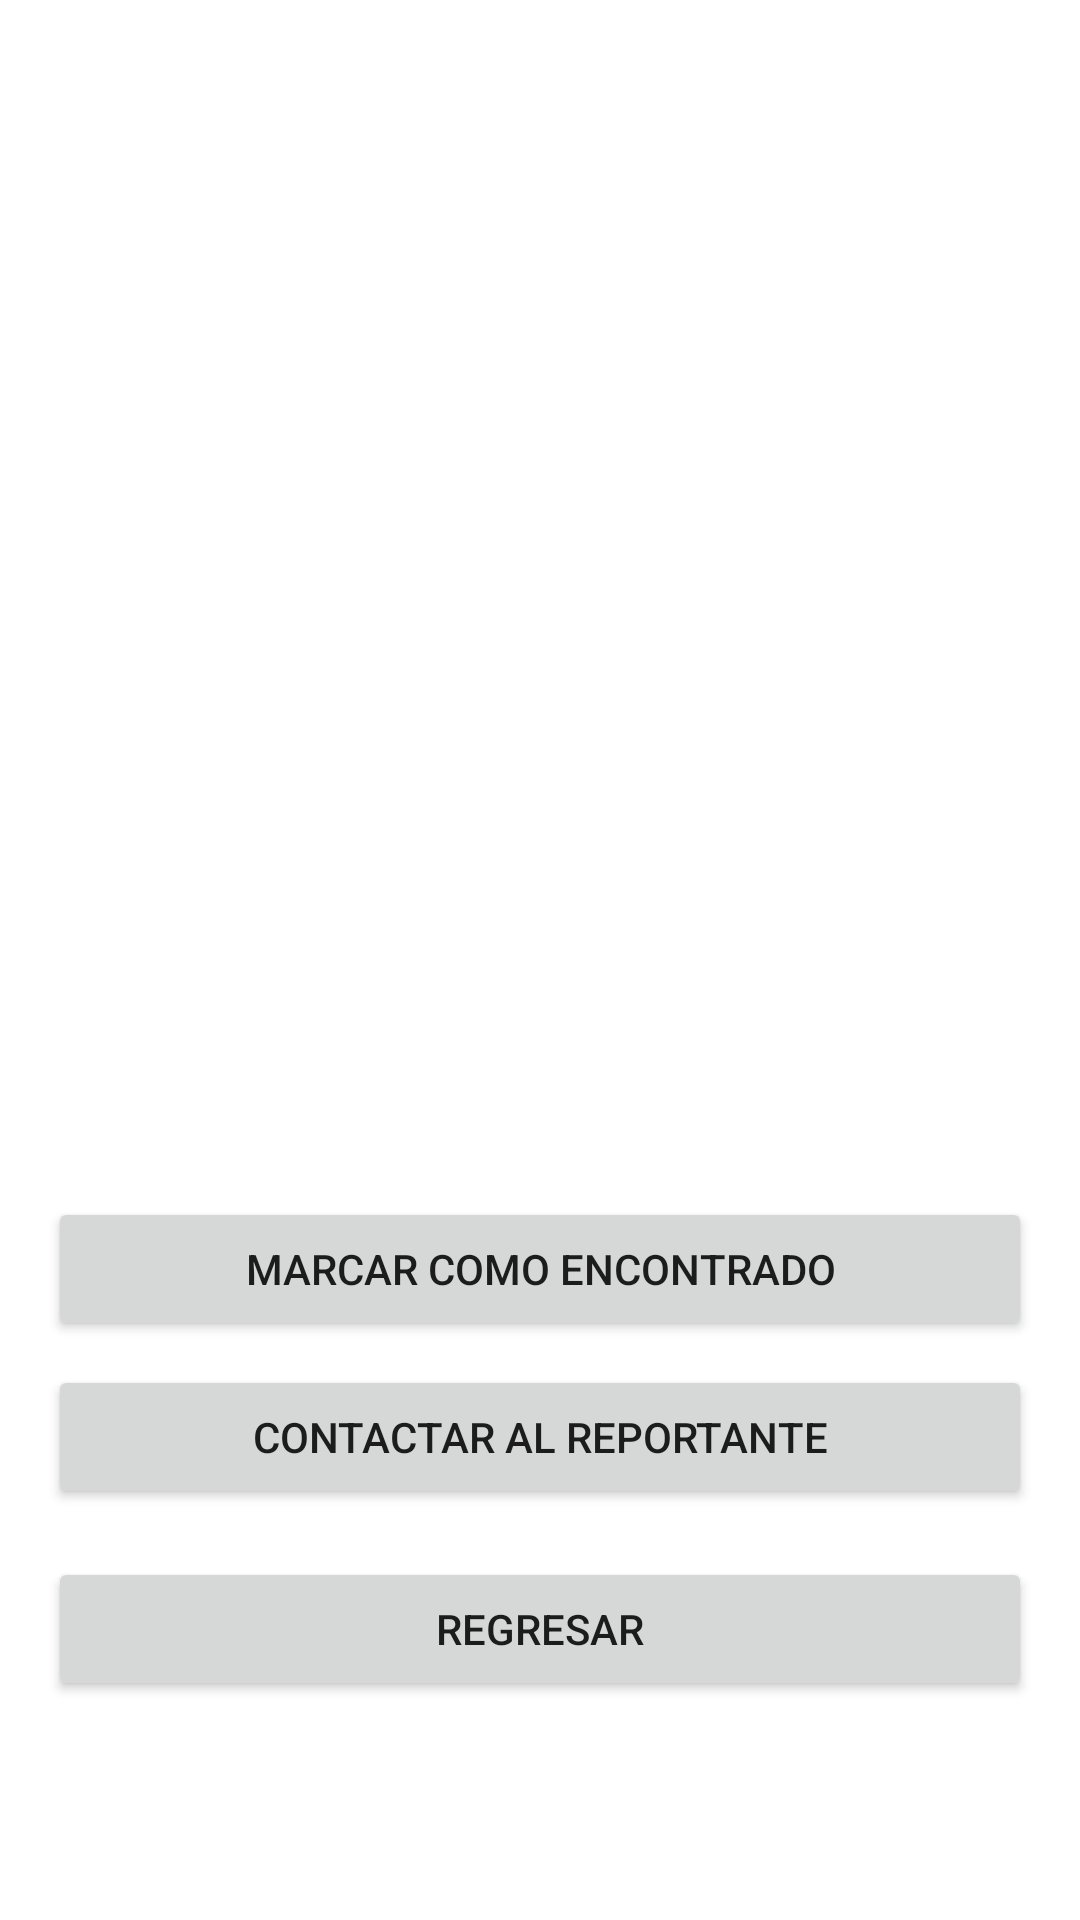

The Android layout XML behind this screen, and the referenced resources:
<!-- AndroidManifest.xml: application theme Theme.CatRadar -->
<!-- res/layout/activity_reporte_detail.xml -->
<ScrollView xmlns:android="http://schemas.android.com/apk/res/android"
    android:layout_width="match_parent"
    android:layout_height="match_parent"
    android:padding="16dp">

    <LinearLayout
        android:orientation="vertical"
        android:layout_width="match_parent"
        android:layout_height="wrap_content">

        
        <TextView
            android:id="@+id/textViewTitulo"
            android:layout_width="match_parent"
            android:layout_height="wrap_content"
            android:textSize="18sp"
            android:textStyle="bold"
            android:paddingTop="8dp"/>

        
        <TextView
            android:id="@+id/textViewEstado"
            android:layout_width="match_parent"
            android:layout_height="wrap_content"
            android:textStyle="italic"
            android:textColor="@android:color/holo_blue_dark"
            android:paddingTop="4dp"/>

        
        <ImageView
            android:id="@+id/imageViewDetalle"
            android:layout_width="match_parent"
            android:layout_height="220dp"
            android:scaleType="centerCrop"
            android:contentDescription="Foto del reporte"
            android:layout_marginTop="8dp"/>

        
        <TextView
            android:id="@+id/textViewDescripcion"
            android:layout_width="match_parent"
            android:layout_height="wrap_content"
            android:textSize="16sp"
            android:paddingTop="12dp"/>

        
        <TextView
            android:id="@+id/textViewUbicacion"
            android:layout_width="match_parent"
            android:layout_height="wrap_content"
            android:paddingTop="8dp"/>

        
        <TextView
            android:id="@+id/textViewFecha"
            android:layout_width="match_parent"
            android:layout_height="wrap_content"
            android:paddingTop="4dp"/>

        
        <Button
            android:id="@+id/buttonMarcarEncontrado"
            android:layout_width="match_parent"
            android:layout_height="wrap_content"
            android:text="Marcar como ENCONTRADO"
            android:layout_marginTop="16dp"/>

        <Button
            android:id="@+id/buttonEnviarCorreo"
            android:layout_width="match_parent"
            android:layout_height="wrap_content"
            android:text="Contactar al reportante"
            android:layout_marginTop="8dp"/>

        <Button
            android:id="@+id/buttonRegresar"
            android:layout_width="match_parent"
            android:layout_height="wrap_content"
            android:text="Regresar"
            android:layout_marginTop="16dp"/>

    </LinearLayout>
</ScrollView>
<!-- resources referenced by this layout -->
<resources>
  <style name="Theme.CatRadar" parent="Theme.MaterialComponents.DayNight.NoActionBar">
          <item name="colorPrimary">@color/blue1</item>
          <item name="colorPrimaryVariant">@color/blue2</item>
          <item name="colorOnPrimary">@color/white</item>
          <item name="android:statusBarColor">@color/blue4</item>
          <item name="colorOnBackground">@color/white</item>
      </style>
  <color name="blue1">#247BC3</color>
  <color name="blue2">#166AAF</color>
  <color name="white">#FFFFFFFF</color>
  <color name="blue4">#113957</color>
</resources>
